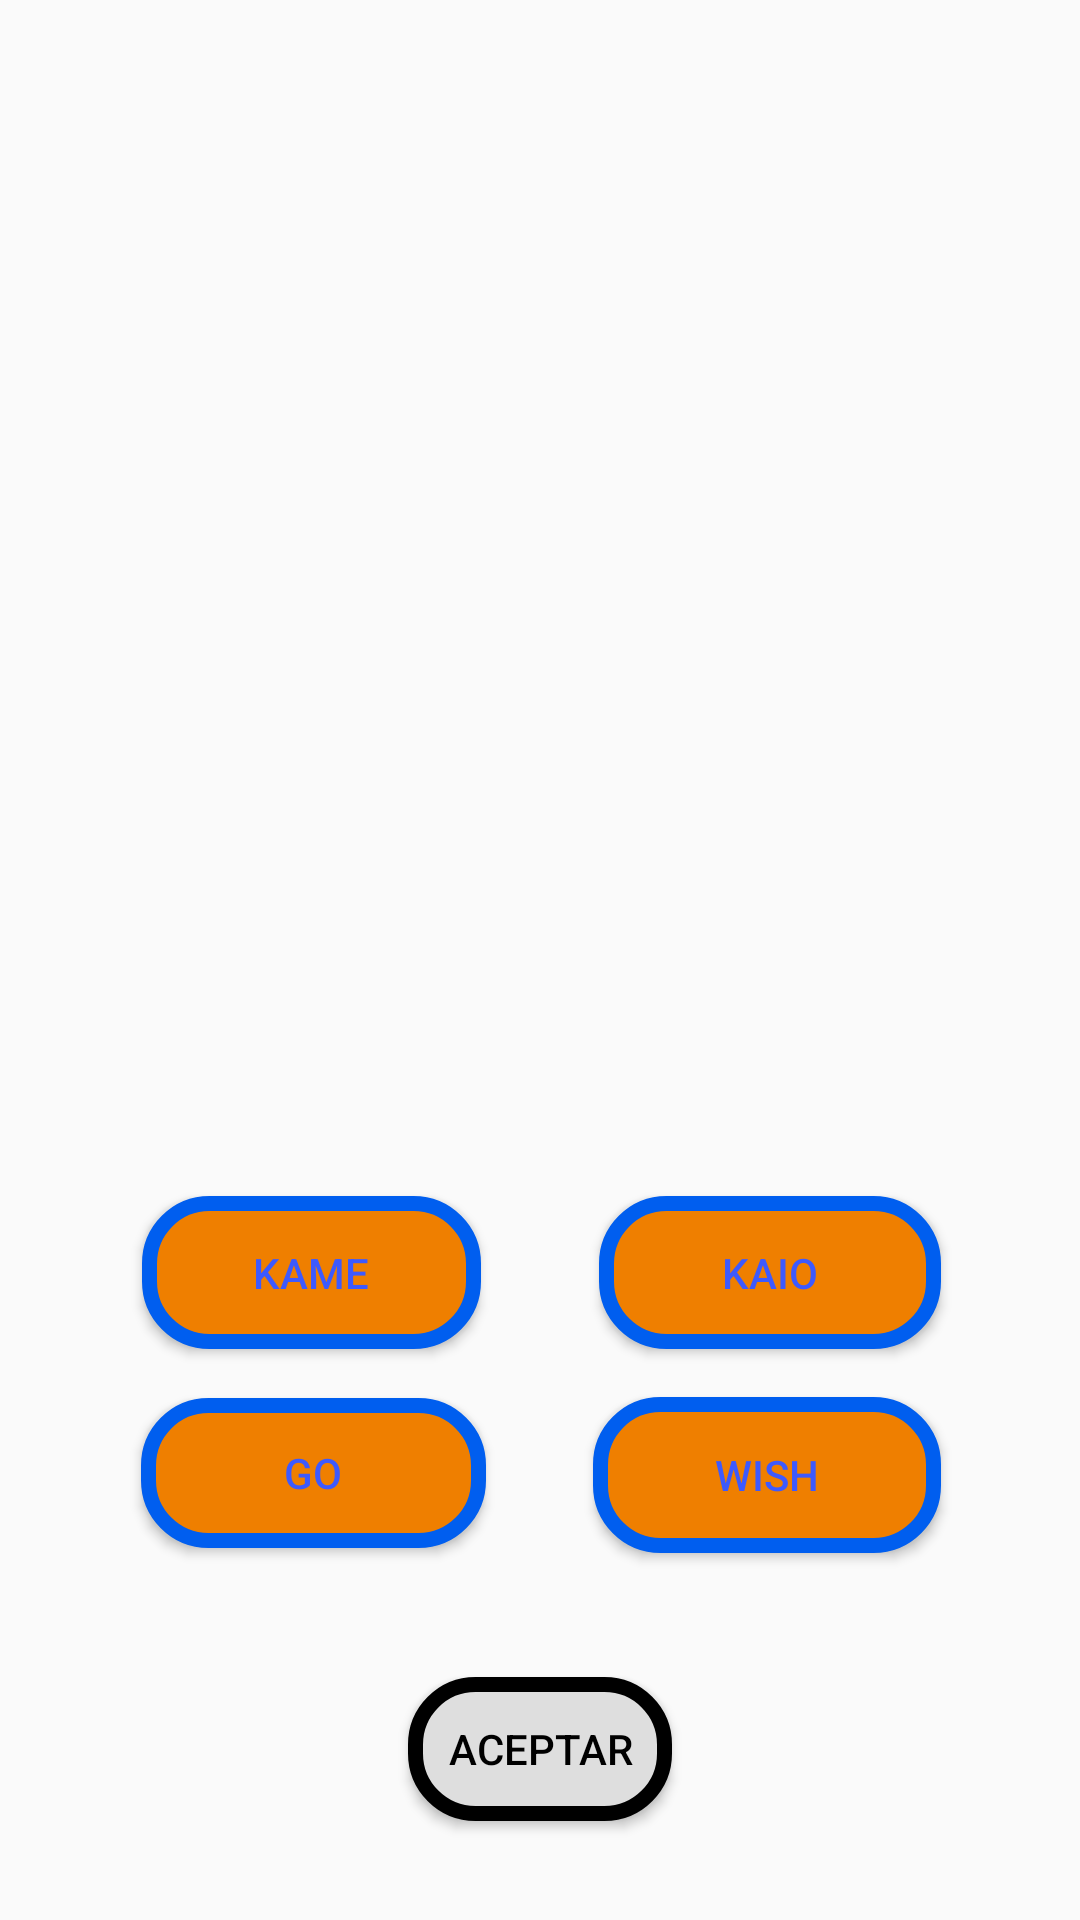

Android layout source for this screen:
<!-- AndroidManifest.xml: application theme Theme.AppCompat.Light.NoActionBar -->
<!-- res/layout/activity_main.xml -->
<?xml version="1.0" encoding="utf-8"?>
<androidx.constraintlayout.widget.ConstraintLayout xmlns:android="http://schemas.android.com/apk/res/android"
    xmlns:app="http://schemas.android.com/apk/res-auto"
    xmlns:tools="http://schemas.android.com/tools"
    android:layout_width="match_parent"
    android:layout_height="match_parent"
    android:background="@drawable/fondo"
    tools:context=".MainActivity">

    <Button
        android:id="@+id/wish"
        android:layout_width="116dp"
        android:layout_height="52dp"
        android:background="@drawable/button_s"
        android:text="@string/wish"
        android:textColor="#3D5AFE"
        app:layout_constraintBottom_toBottomOf="parent"
        app:layout_constraintEnd_toEndOf="parent"
        app:layout_constraintHorizontal_bias="0.81"
        app:layout_constraintStart_toStartOf="parent"
        app:layout_constraintTop_toTopOf="parent"
        app:layout_constraintVertical_bias="0.792"
        tools:ignore="TextContrastCheck" />

    <Button
        android:id="@+id/aceptar"
        android:layout_width="wrap_content"
        android:layout_height="wrap_content"
        android:background="@drawable/button_done"
        android:text="@string/aceptar"
        android:textColor="#000000"
        app:layout_constraintBottom_toBottomOf="parent"
        app:layout_constraintEnd_toEndOf="parent"
        app:layout_constraintStart_toStartOf="parent"
        app:layout_constraintTop_toTopOf="parent"
        app:layout_constraintVertical_bias="0.944" />

    <Button
        android:id="@+id/go"
        android:layout_width="115dp"
        android:layout_height="50dp"
        android:background="@drawable/button_s"
        android:text="@string/go"
        android:textColor="#3D5AFE"
        app:layout_constraintBottom_toBottomOf="parent"
        app:layout_constraintEnd_toEndOf="parent"
        app:layout_constraintHorizontal_bias="0.192"
        app:layout_constraintStart_toStartOf="parent"
        app:layout_constraintTop_toTopOf="parent"
        app:layout_constraintVertical_bias="0.79"
        tools:ignore="TextContrastCheck" />

    <Button
        android:id="@+id/kame"
        android:layout_width="113dp"
        android:layout_height="51dp"
        android:background="@drawable/button_s"
        android:text="@string/kame"
        android:textColor="#3D5AFE"
        app:layout_constraintBottom_toBottomOf="parent"
        app:layout_constraintEnd_toEndOf="parent"
        app:layout_constraintHorizontal_bias="0.191"
        app:layout_constraintStart_toStartOf="parent"
        app:layout_constraintTop_toTopOf="parent"
        app:layout_constraintVertical_bias="0.677"
        tools:ignore="MissingConstraints,TextContrastCheck" />

    <Button
        android:id="@+id/kaio"
        android:layout_width="114dp"
        android:layout_height="51dp"
        android:background="@drawable/button_s"
        android:text="@string/kaio"
        android:textColor="#3D5AFE"
        app:layout_constraintBottom_toBottomOf="parent"
        app:layout_constraintEnd_toEndOf="parent"
        app:layout_constraintHorizontal_bias="0.811"
        app:layout_constraintStart_toStartOf="parent"
        app:layout_constraintTop_toTopOf="parent"
        app:layout_constraintVertical_bias="0.677"
        tools:ignore="TextContrastCheck" />

    <ImageView
        android:id="@+id/imageView"
        android:layout_width="wrap_content"
        android:layout_height="wrap_content"
        app:layout_constraintBottom_toBottomOf="parent"
        app:layout_constraintEnd_toEndOf="parent"
        app:layout_constraintHorizontal_bias="0.54"
        app:layout_constraintStart_toStartOf="parent"
        app:layout_constraintTop_toTopOf="parent"
        app:layout_constraintVertical_bias="0.109"
        tools:ignore="ContentDescription,ImageContrastCheck,ImageContrastCheck,MissingConstraints"
        tools:srcCompat="@tools:sample/avatars" />

</androidx.constraintlayout.widget.ConstraintLayout>
<!-- resources referenced by this layout -->
<resources>
  <!-- drawable button_done (drawable) -->
  <?xml version="1.0" encoding="utf-8"?>
  <shape xmlns:android="http://schemas.android.com/apk/res/android">
      <solid android:color="#DEDEDE" />
      <corners android:radius="20dp" />
      <stroke android:width="5dp" android:color="@color/black" />
  </shape>
  <!-- drawable button_s (drawable) -->
  <?xml version="1.0" encoding="utf-8"?>
  <shape xmlns:android="http://schemas.android.com/apk/res/android">
      <solid android:color="#EF7F00" />
      <corners android:radius="20dp" />
      <stroke android:width="5dp" android:color="#005EEF" />
  </shape>
  <string name="aceptar">Aceptar</string>
  <string name="go">GO</string>
  <string name="kaio">KAIO</string>
  <string name="kame">KAME</string>
  <string name="wish">WISH</string>
  <!-- not gathered from this repository: default colours our renderer supplied (Android Studio template values) -->
  <color name="black">#FF000000</color>
</resources>
